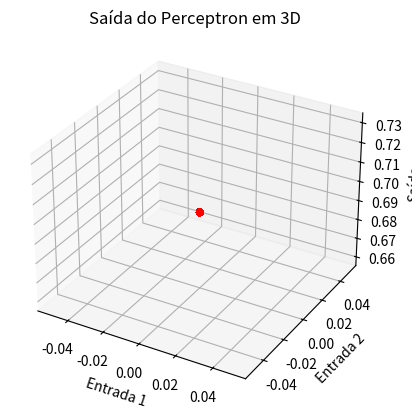

The matplotlib source for this figure:
from mpl_toolkits import mplot3d
import numpy as np
import matplotlib.pyplot as plt

class Perceptron:
    def __init__(self, entradas=3, saida=1, bias=0.5):
        self.entradas = np.zeros(entradas)
        self.saida = np.zeros(saida)
        
        self.pesos = np.random.uniform(low = -1, high = +1, size = entradas)
        self.bias = np.random.uniform(low = -1, high = +1, size = 1)
        
        self.saida_registro = []  # Lista para armazenar os valores de saída
        self.bias_registro = []   # Lista para armazenar os valores de bias
        self.pesos_registro = []  # Lista para armazenar os valores de pesos
        self.entrada_registro = []# Lista para armazenar os valores de entradas

    def input(self, array_in):
        for i, x_i in enumerate(array_in):
            self.entradas[i] = x_i

    def ativa(self):
        self.saida = np.dot(self.entradas, self.pesos) + self.bias

        self.entrada_registro.append(self.entradas)
        self.saida_registro.append(self.saida)  # Registra o valor de saída
        self.bias_registro.append(self.bias)    # Registra o valor do bias
        self.pesos_registro.append(self.pesos.copy())  # Registra os valores de pesos (cópia)
        
        return self.saida, self.bias, self.pesos

    def __str__(self):
        return f'Entradas: {self.entradas}, Pesos: {self.pesos}, Saída: {self.saida}, Bias: {self.bias}'

def re_lu(valor):
    return valor > 0 or 0
# -

num_entradas = 2
num_saidas = 1
perceptron = Perceptron(num_entradas, num_saidas)

# Lista para armazenar os dados para o plot 3D
x_data = []
y_data = []
z_data = []

# Iterando sobre várias entradas
for i in range(200):
    entrada = np.random.uniform(low=-1, high=1, size=num_entradas)
    perceptron.input(entrada)               # Insere o vetor de entrada
    saida, bias, pesos = perceptron.ativa() # Ativa o perceptron e retorna seus parâmetros
    saida_relu = re_lu(saida)
    
    # Adicionando os dados para o plot
    x_data.append(perceptron.entradas[0])
    y_data.append(perceptron.entradas[1])
    z_data.append(perceptron.saida)

# Plot 3D
fig = plt.figure()
ax = fig.add_subplot(111, projection='3d')
ax.scatter(x_data, y_data, z_data, c='r', marker='o')
ax.set_xlabel('Entrada 1')
ax.set_ylabel('Entrada 2')
ax.set_zlabel('Saída')
ax.set_title('Saída do Perceptron em 3D')
plt.show()